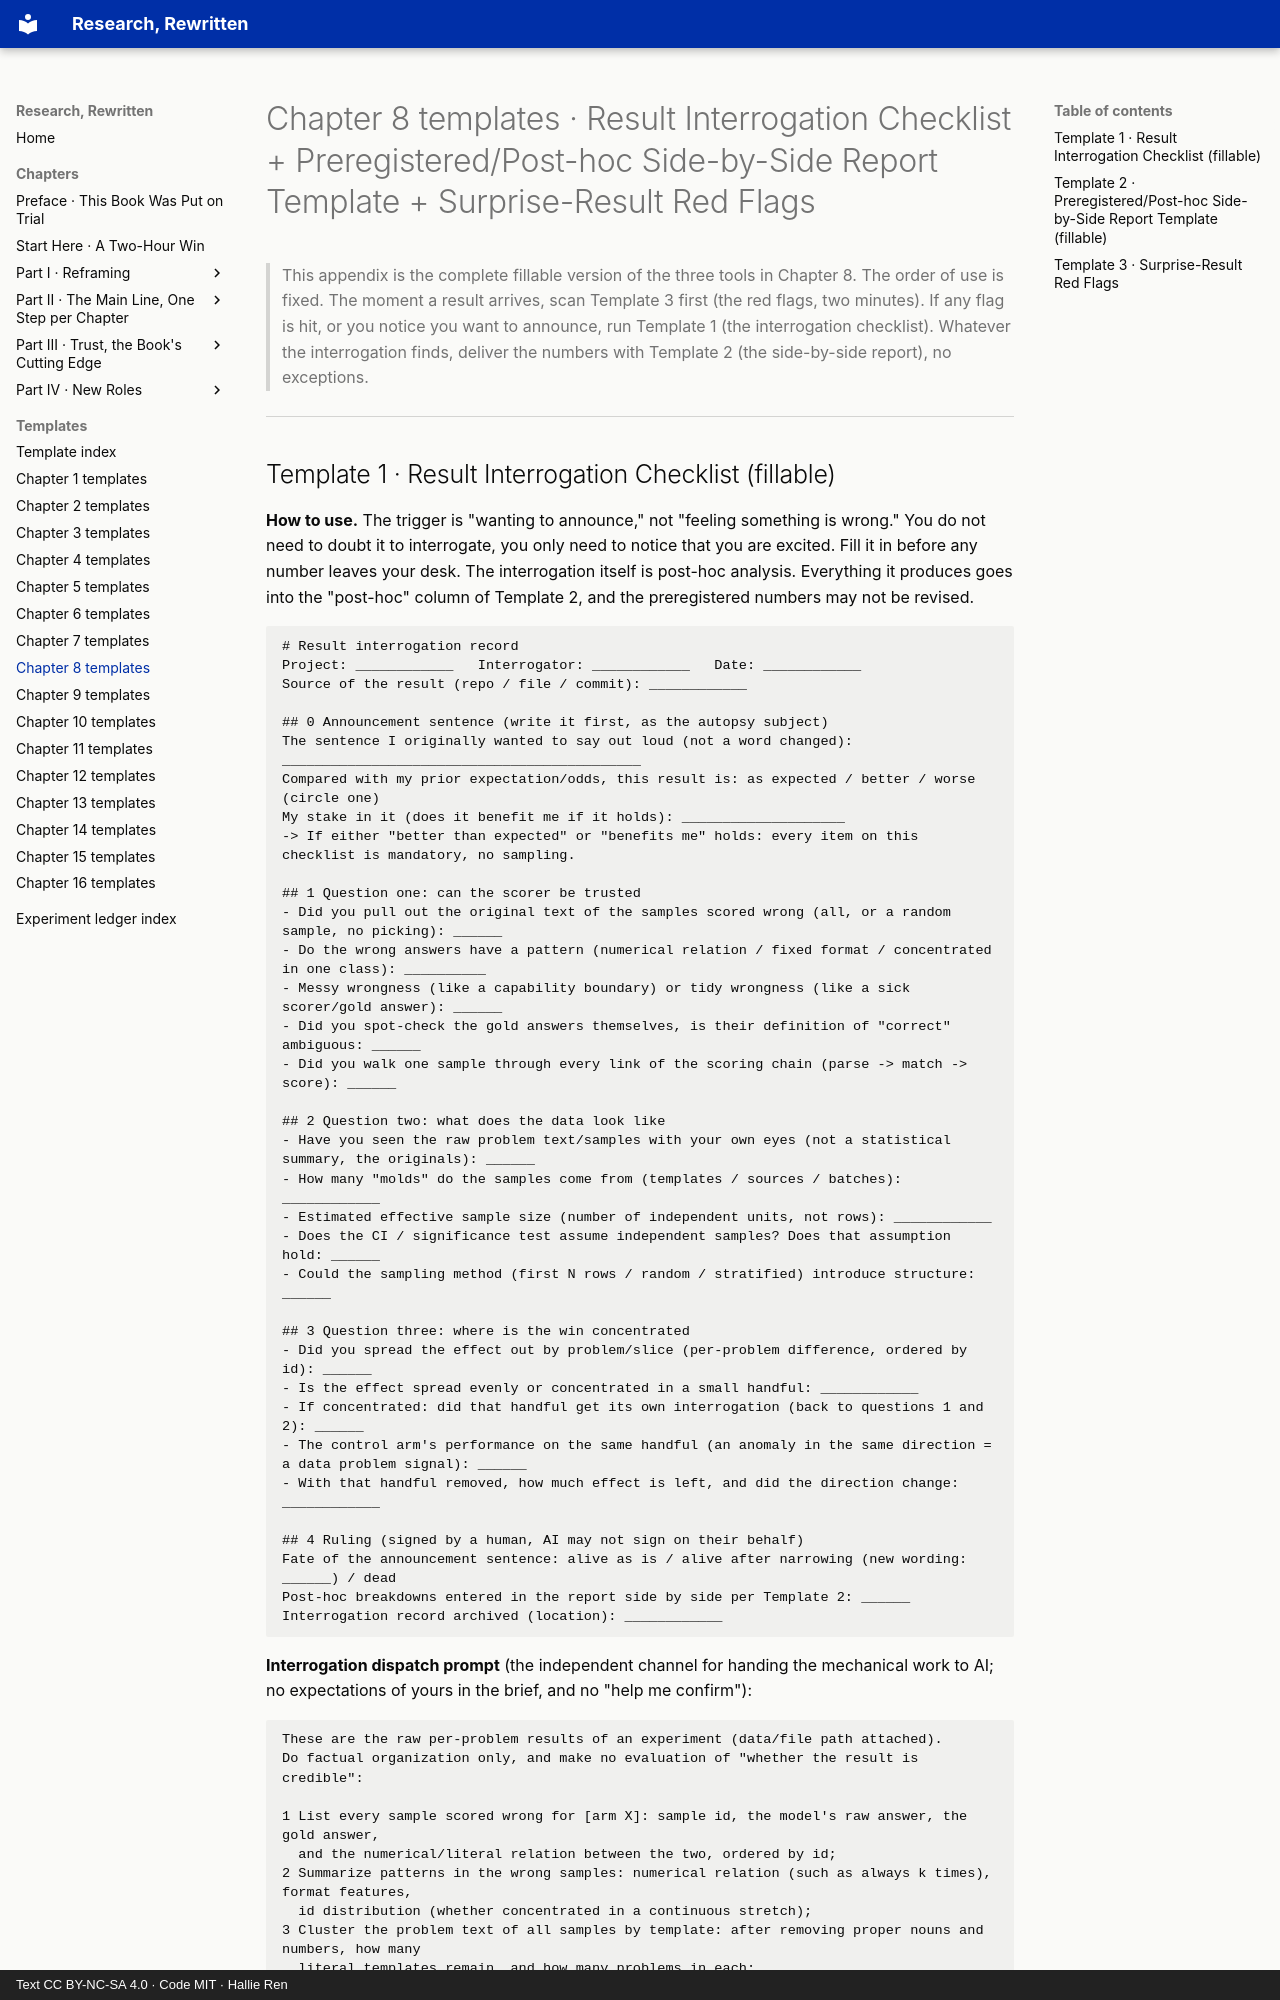

repository: hallieren/research-rewritten · page: appendices/ch08-templates/index.html · generator: mkdocs · copyright: Text CC BY-NC-SA 4.0 · Code MIT · Hallie Ren

# Chapter 8 templates · Result Interrogation Checklist + Preregistered/Post-hoc Side-by-Side Report Template + Surprise-Result Red Flags

> This appendix is the complete fillable version of the three tools in Chapter 8.
> The order of use is fixed. The moment a result arrives, scan Template 3 first (the red flags, two minutes). If any flag is hit, or you notice you want to announce, run Template 1 (the interrogation checklist). Whatever the interrogation finds, deliver the numbers with Template 2 (the side-by-side report), no exceptions.

---
